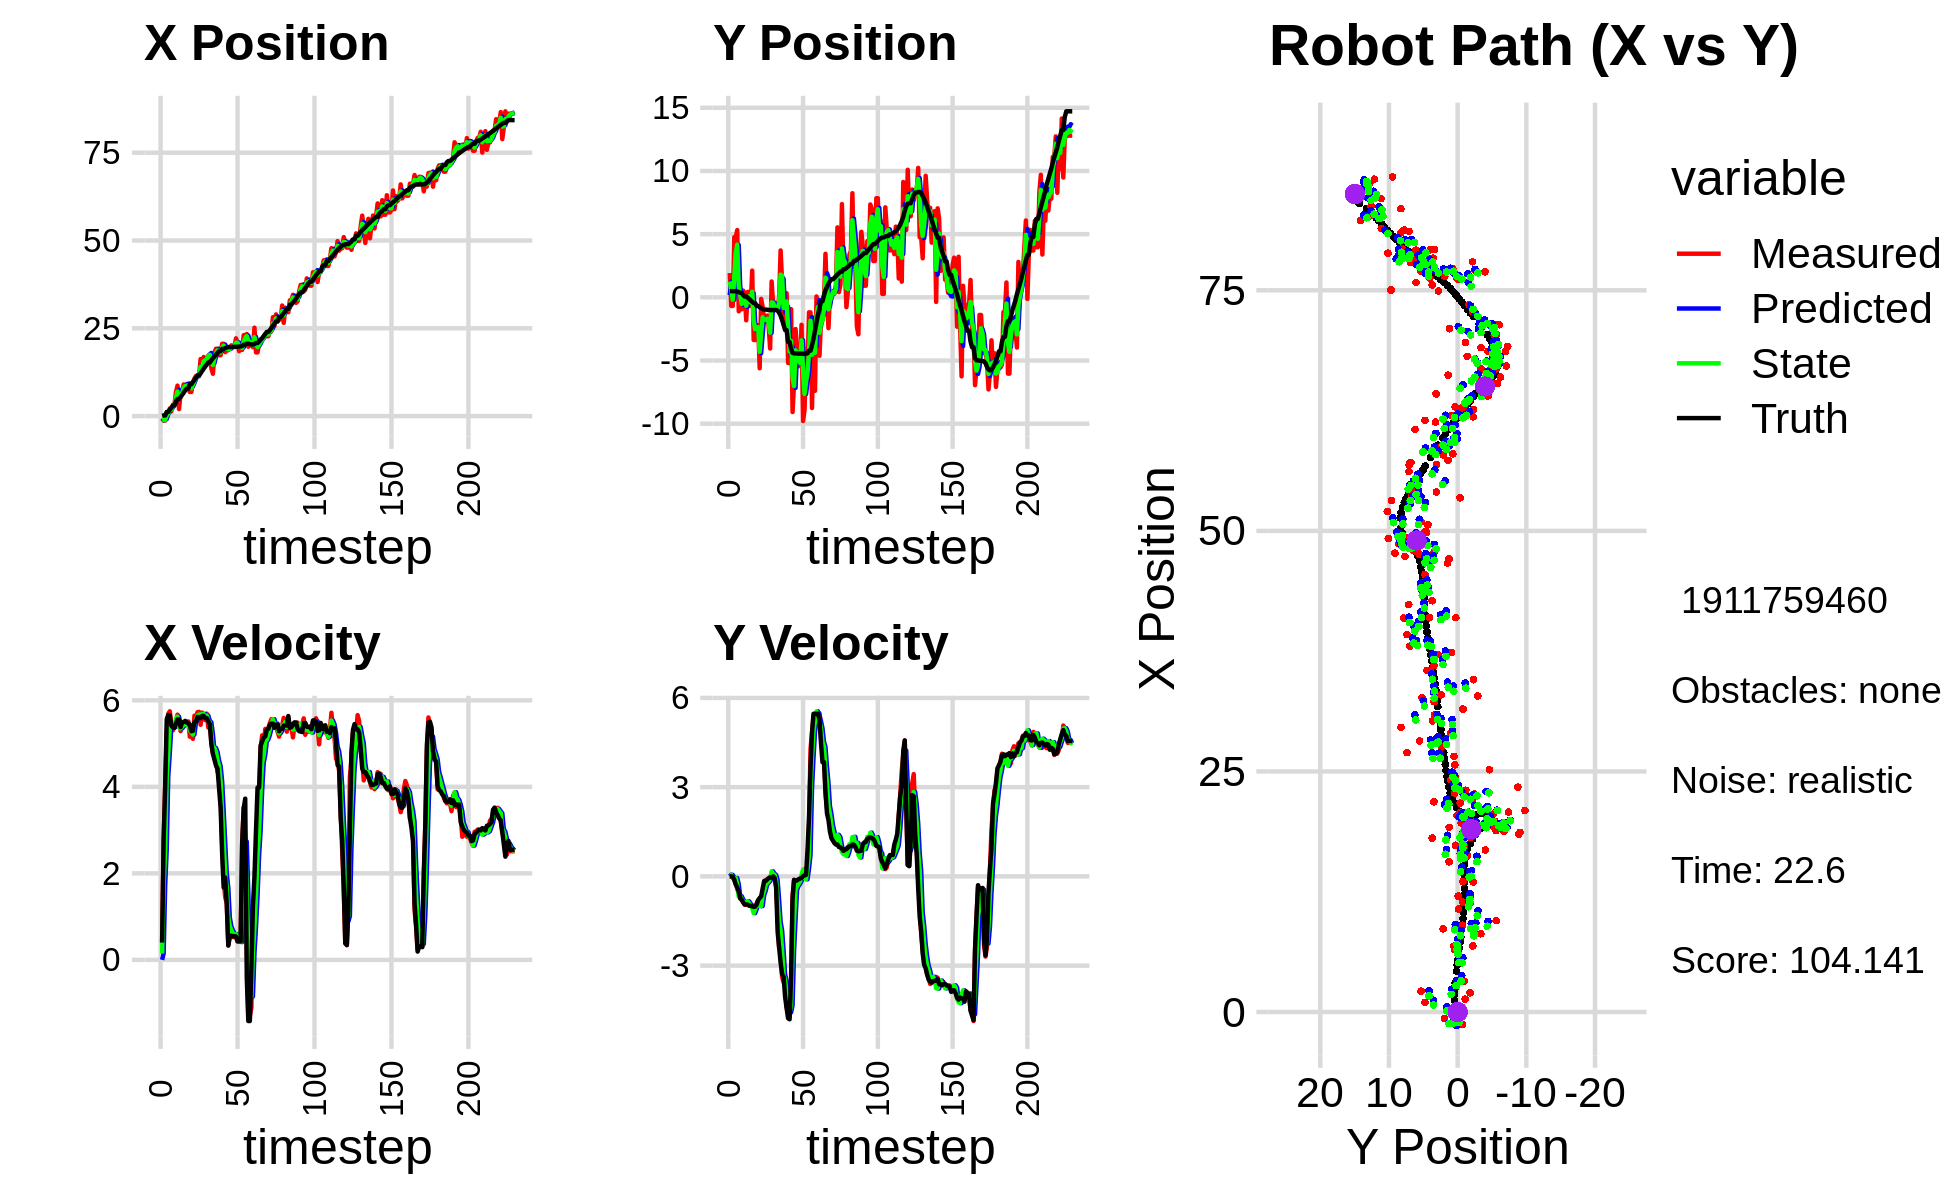

The data file committed next to this chart (first rows):
-2.101884230380472562e+00, 5.027268341917381367e-01, 0.000000000000000000e+00, 0.000000000000000000e+00, 0.000000000000000000e+00, 0.000000000000000000e+00, 0.000000000000000000e+00, 0.000000000000000000e+00, -1.400399205183419316e+00, 1.751272979210645175e-01, 0.000000000000000000e+00, 0.000000000000000000e+00, 9.521688542361601837e-02, 4.908956896703301487e-01, 0.000000000000000000e+00, 0.000000000000000000e+00, 0.000000000000000000e+00, -3.370235499460250139e-04
-6.706951105387235490e-01, 1.922061741385925338e+00, 3.999999597199481727e-01, -1.923341142194916989e-04, -1.400399205183419316e+00, 1.751272979210645175e-01, 0.000000000000000000e+00, 0.000000000000000000e+00, -1.201667850496977108e+00, 1.253427099466724481e+00, 1.458594042158934401e-01, 5.746348699235333257e-02, 9.521688542361601837e-02, 4.908956896703301487e-01, 4.000000000000000222e-01, 0.000000000000000000e+00, 4.000000059604644775e-01, 4.808352969121187925e-04
-1.293129667267321148e+00, -6.787572587460684037e-01, 2.719999714174719863e+00, -1.307871970960540215e-03, -1.187081910075387770e+00, 1.259173448165959774e+00, 1.458594042158934401e-01, 5.746348699235333257e-02, -1.148693349479726233e+00, 5.778267301124799804e-01, 1.722072731990884398e+00, 5.127775206295573374e-02, 1.916715056652013582e-01, 4.908779175278933926e-01, 2.799999999999999822e+00, 0.000000000000000000e+00, 2.799999952316284180e+00, 4.808352969121187925e-04
-1.293129667267321148e+00, -6.787572587460684037e-01, 4.069995762664349925e+00, -5.990761043305183053e-03, -9.764860762806377714e-01, 5.829545053187755732e-01, 1.722072731990884398e+00, 5.127775206295573374e-02, -1.095206250885006005e+00, -1.948820388583136776e-01, 2.552869088297250677e+00, -3.219977528096609753e-02, 1.916715056652013582e-01, 4.908779175278933926e-01, 4.000000000000000000e+00, -1.200000000000000025e-02, 4.000000000000000000e+00, 1.471931929700076580e-03
1.000616759423726077e+00, 4.758165818201747221e+00, 5.257241552201684875e+00, -8.929825692252536806e-02, -8.399193420552808487e-01, -1.981020163864102845e-01, 2.552869088297250677e+00, -3.219977528096609753e-02, 1.220982140176883890e-01, 1.565498759734943235e+00, 4.243548003408084135e+00, -1.402081609301745746e-01, 1.187803402798720542e+00, 4.803461852582477931e-01, 5.562999999999999723e+00, -1.100000000000000006e-01, 5.564000129699707031e+00, 1.698412932455539703e-02
1.000616759423726077e+00, 4.758165818201747221e+00, 5.687985654737562236e+00, -2.388856782348599272e-01, 5.464530143584968025e-01, 1.551477943641925705e+00, 4.243548003408084135e+00, -1.402081609301745746e-01, 7.454921781981914686e-01, 3.500637534579796206e+00, 4.778357980138094874e+00, -5.390161862035108831e-02, 1.187803402798720542e+00, 4.803461852582477931e-01, 5.660999999999999588e+00, -2.750000000000000222e-01, 5.668000221252441406e+00, 4.197362437844276428e-02
2.164581373609961723e+00, 5.322907760541229827e+00, 5.746736630527458090e+00, -4.191217800192306164e-01, 1.223327976212000845e+00, 3.495247372717761092e+00, 4.778357980138094874e+00, -5.390161862035108831e-02, 1.680284790613152168e+00, 4.171874855617252464e+00, 5.384923319288929200e+00, -2.528951603063849252e-01, 1.829324856354507700e+00, 4.549291876584666272e-01, 5.655999999999999694e+00, -3.639999999999999902e-01, 5.668000221252441406e+00, 7.280323654413223267e-02
1.339790240329877147e+00, -1.103275717468721551e+00, 5.424221549820236632e+00, -5.594911324778502060e-01, 2.218777122542045177e+00, 4.146585339586613905e+00, 5.384923319288929200e+00, -2.528951603063849252e-01, 1.839330000541655075e+00, 9.292048535687231769e-01, 5.401145772771387854e+00, -6.818741787982010027e-01, 2.366777554149380070e+00, 4.182190287603166912e-01, 5.416999999999999815e+00, -5.140000000000000124e-01, 5.441999912261962891e+00, 1.027833223342895508e-01
3.187804699458197888e+00, -9.398781067669366163e-01, 5.308721148772394649e+00, -7.468610439671176104e-01, 2.379444577818794038e+00, 8.610174356889030989e-01, 5.401145772771387854e+00, -6.818741787982010027e-01, 2.735883474183749442e+00, 2.170201100203390521e-01, 5.381100331753004617e+00, -6.653433207047715348e-01, 3.000963345531867610e+00, 3.552033893669701570e-01, 5.371999999999999886e+00, -7.309999999999999831e-01, 5.421000003814697266e+00, 1.397683769464492798e-01
3.187804699458197888e+00, -9.398781067669366163e-01, 5.391902114768230447e+00, -7.585634147191036014e-01, 3.273993507359049815e+00, 1.504857779498618986e-01, 5.381100331753004617e+00, -6.653433207047715348e-01, 3.236490599427852555e+00, -5.186815474410333415e-01, 5.385301650049115985e+00, -7.739633358572357569e-01, 3.000963345531867610e+00, 3.552033893669701570e-01, 5.363000000000000433e+00, -7.910000000000000364e-01, 5.421000003814697266e+00, 1.397683769464492798e-01
6.856580153309748127e+00, 5.284994985066179263e-01, 5.513190255017939911e+00, -8.608904463024310560e-01, 3.775020764432764242e+00, -5.960778810267569616e-01, 5.385301650049115985e+00, -7.739633358572357569e-01, 5.137420686061815900e+00, -1.805128556024603315e-01, 5.581117713395235214e+00, -8.426817074314864042e-01, 4.252302304011074341e+00, 1.722949282933835258e-01, 5.459999999999999964e+00, -8.780000000000000027e-01, 5.530000209808349609e+00, 1.549001485109329224e-01
8.672944442100888551e+00, 3.221269982307482516e-01, 5.669031076824573745e+00, -9.555566353511492084e-01, 5.695532457401339066e+00, -2.647810263456089608e-01, 5.581117713395235214e+00, -8.426817074314864042e-01, 7.005913476339824975e+00, 7.541085887091308892e-02, 5.623088838125078759e+00, -8.770196708512987271e-01, 4.879762783761742106e+00, 6.757460413436675029e-02, 5.559999999999999609e+00, -9.389999999999999458e-01, 5.638000011444091797e+00, 1.669876575469970703e-01
1.997814551512204329e+00, -1.817018792151898765e+00, 5.581777973040908059e+00, -9.497371688862440431e-01, 7.568222360152333295e+00, -1.229110821421679212e-02, 5.623088838125078759e+00, -8.770196708512987271e-01, 5.118426199578511415e+00, -6.630446207630129596e-01, 5.384345215869426937e+00, -8.566709678736574851e-01, 4.879762783761742106e+00, 6.757460413436675029e-02, 5.557999999999999829e+00, -9.469999999999999529e-01, 5.638000011444091797e+00, 1.685355305671691895e-01
6.507654354593879198e+00, 4.231590774599001681e-01, 5.288817788599708081e+00, -9.302178077718400440e-01, 5.656860721165454464e+00, -7.487117175503786859e-01, 5.384345215869426937e+00, -8.566709678736574851e-01, 6.029505109562299126e+00, -5.493625763667675521e-02, 5.348646689864279047e+00, -8.366410103380162999e-01, 5.412367001682840240e+00, -2.325205587203995825e-02, 5.379999999999999893e+00, -9.479999999999999538e-01, 5.462999820709228516e+00, 1.741031557321548462e-01
6.507654354593879198e+00, 4.231590774599001681e-01, 5.427067109207417417e+00, -9.752629999458335419e-01, 6.564369778548726941e+00, -1.386003586704783741e-01, 5.348646689864279047e+00, -8.366410103380162999e-01, 6.540959496645640137e+00, 8.257103846903893207e-02, 5.390229760428327133e+00, -9.140371117927654776e-01, 6.032314435234928496e+00, -1.321592788753049585e-01, 5.496999999999999886e+00, -9.869999999999999885e-01, 5.585000038146972656e+00, 1.778057366609573364e-01
9.015504494871153796e+00, -6.816671643255730606e-01, 5.494979506677114323e+00, -9.874670960362325056e-01, 7.079982472688472583e+00, -8.832672710237618463e-03, 5.390229760428327133e+00, -9.140371117927654776e-01, 7.936814082513630630e+00, -4.209728737391573716e-01, 5.443743786262339235e+00, -9.925028476227166774e-01, 6.663183346599424794e+00, -2.454495283619824719e-01, 5.498000000000000220e+00, -9.849999999999999867e-01, 5.585000038146972656e+00, 1.778057366609573364e-01
8.646381989373601584e+00, 2.113896384577774068e+00, 5.435944582138991343e+00, -9.710760466330922158e-01, 8.481188461139865353e+00, -5.202231585014290838e-01, 5.443743786262339235e+00, -9.925028476227166774e-01, 8.553484314517250553e+00, 4.468697646851845784e-01, 5.445464503569670711e+00, -1.063931895480760614e+00, 7.296863690589856510e+00, -3.591210701452844378e-01, 5.525000000000000355e+00, -1.006000000000000005e+00, 5.614999771118164062e+00, 1.767751127481460571e-01
8.136717275345214162e+00, -3.374963567152306609e+00, 5.447978976711087995e+00, -1.011041464705698223e+00, 9.098030764874216914e+00, 3.404765751371084948e-01, 5.445464503569670711e+00, -1.063931895480760614e+00, 8.673536838347565947e+00, -1.867851512413224224e+00, 5.440275265460991605e+00, -1.235574333948108894e+00, 7.823324338187414462e+00, -4.563534720503923392e-01, 5.488000000000000433e+00, -1.022999999999999909e+00, 5.583000183105468750e+00, 1.834934949874877930e-01
8.136717275345214162e+00, -3.374963567152306609e+00, 5.512579106752178326e+00, -1.024655639776053118e+00, 9.217564364893664930e+00, -1.991408945808035069e+00, 5.440275265460991605e+00, -1.235574333948108894e+00, 8.745081936163357383e+00, -2.529000178514276165e+00, 5.441471639741684463e+00, -1.100504371907955248e+00, 7.823324338187414462e+00, -4.563534720503923392e-01, 5.477000000000000313e+00, -1.014999999999999902e+00, 5.570000171661376953e+00, 1.837785542011260986e-01
6.873512402480797867e+00, -2.200521813116543157e+00, 5.158838745703790529e+00, -9.014164830753462754e-01, 9.289229100137525563e+00, -2.639050615705071490e+00, 5.441471639741684463e+00, -1.100504371907955248e+00, 8.213774160374457622e+00, -2.349257311302789919e+00, 5.303112480828668041e+00, -9.620969823125815612e-01, 9.077144757434828293e+00, -6.848612883114169048e-01, 5.419999999999999929e+00, -9.469999999999999529e-01, 5.501999855041503906e+00, 1.729860454797744751e-01
6.873512402480797867e+00, -2.200521813116543157e+00, 5.355585896075159447e+00, -8.066935672593530393e-01, 8.744085408457324959e+00, -2.445467009534048053e+00, 5.303112480828668041e+00, -9.620969823125815612e-01, 7.925440816184419646e+00, -2.375012477013478840e+00, 5.266817926836498742e+00, -9.020367991036603028e-01, 9.077144757434828293e+00, -6.848612883114169048e-01, 5.285999999999999588e+00, -7.960000000000000409e-01, 5.346000194549560547e+00, 1.495026797056198120e-01
9.498532771995183310e+00, -5.611968503735342395e+00, 5.110352596231882316e+00, -7.697549149250987321e-01, 8.452122608868069875e+00, -2.465216156923844881e+00, 5.266817926836498742e+00, -9.020367991036603028e-01, 8.910052691744740017e+00, -4.314079665666445074e+00, 5.208766100093104257e+00, -9.986378358227813168e-01, 9.700637951965271455e+00, -7.827539303547481619e-01, 5.296000000000000263e+00, -7.259999999999999787e-01, 5.540999889373779297e+00, 1.495026797056198120e-01
1.070670656922991881e+01, -1.236951802245496723e-01, 5.645187500297534910e+00, -6.883493204043118485e-01, 9.430929301754050087e+00, -4.413943449248723283e+00, 5.208766100093104257e+00, -9.986378358227813168e-01, 9.996134475965247290e+00, -2.861840152608792209e+00, 5.487452305569197719e+00, -9.988313127760919397e-01, 1.031653799176392994e+01, -8.624971957278192436e-01, 5.500000000000000000e+00, -6.710000000000000409e-01, 5.540999889373779297e+00, 1.213366091251373291e-01
1.142885090415450122e+01, -7.594143013256231534e-01, 5.594762750716844479e+00, -5.727185857276461123e-01, 1.054487970652216688e+01, -2.961723283886401603e+00, 5.487452305569197719e+00, -9.988313127760919397e-01, 1.093878982726775106e+01, -1.590537385645865331e+00, 5.542376391102219024e+00, -6.328235844618443906e-01, 1.094857420036196594e+01, -9.277536727223638646e-01, 5.509999999999999787e+00, -4.050000000000000266e-01, 5.525000095367431641e+00, 1.020115762948989868e-01
1.134966985892564928e+01, -1.837300167255728311e+00, 5.726018646017445590e+00, -3.208379604578864841e-01, 1.149302746637797235e+01, -1.653819744092049682e+00, 5.542376391102219024e+00, -6.328235844618443906e-01, 1.143289309109855978e+01, -1.765752424620107508e+00, 5.636089385215534264e+00, -4.911512862646811861e-01, 1.158289732032067043e+01, -9.663005930229552343e-01, 5.613999999999999879e+00, -1.549999999999999989e-01, 5.616000175476074219e+00, 5.597306787967681885e-02
1.134966985892564928e+01, -1.837300167255728311e+00, 5.733554372487248862e+00, -1.287664130997867029e-01, 1.199650202962011392e+01, -1.814867553246575671e+00, 5.636089385215534264e+00, -4.911512862646811861e-01, 1.171347089353126947e+01, -1.771335132140942514e+00, 5.671895129963797189e+00, -2.840379000303623336e-01, 1.158289732032067043e+01, -9.663005930229552343e-01, 5.613999999999999879e+00, -1.549999999999999989e-01, 5.616000175476074219e+00, 2.245461754500865936e-02
1.624295057395715602e+01, -1.443303451892919975e+00, 5.434951077666396735e+00, -1.067772132885965730e-01, 1.228066040652764990e+01, -1.799738922143978792e+00, 5.671895129963797189e+00, -2.840379000303623336e-01, 1.401264319205495390e+01, -1.692208770129019157e+00, 5.673886113950024068e+00, -2.181644360165803653e-01, 1.222201551551542487e+01, -9.823003867508668385e-01, 5.586999999999999744e+00, -1.069999999999999979e-01, 5.587999820709228516e+00, 1.964387111365795135e-02
1.351629908431751481e+01, -2.258127437141130400e+00, 5.716460058641390951e+00, -7.857152914486940920e-02, 1.458003180344995542e+01, -1.714025213730677288e+00, 5.673886113950024068e+00, -2.181644360165803653e-01, 1.411110662760793311e+01, -2.013636734174757859e+00, 5.680680915017091159e+00, -1.678364898376822067e-01, 1.284087766728151259e+01, -9.946532110715073927e-01, 5.639999999999999680e+00, -5.700000000000000205e-02, 5.639999866485595703e+00, 1.374392211437225342e-02
1.683388413481224077e+01, -4.046575890206387527e+00, 5.562474797889043643e+00, -7.645503444728224407e-02, 1.467917471910964267e+01, -2.030420383158526132e+00, 5.680680915017091159e+00, -1.678364898376822067e-01, 1.562124594453818105e+01, -2.796605168107507033e+00, 5.686375450678789356e+00, -6.422084873582012410e-02, 1.348626150211979535e+01, -1.002768621685200978e+00, 5.639999999999999680e+00, -2.999999999999999889e-02, 5.639999866485595703e+00, 1.374392211437225342e-02
1.561400045513749113e+01, 1.254296198174069454e+00, 5.545823092813995991e+00, -4.429746633418000373e-02, 1.618988348960606061e+01, -2.803027252981089124e+00, 5.686375450678789356e+00, -6.422084873582012410e-02, 1.593118872660354057e+01, -4.013513681097240493e-01, 5.617199506904933415e+00, 1.704142464711366212e-01, 1.411737836910617183e+01, -1.005768881281998706e+00, 5.588000000000000078e+00, -5.000000000000000278e-02, 5.587999820709228516e+00, 7.987366989254951477e-03
1.621569861521820144e+01, -5.739958441100647679e-01, 5.691818344032648191e+00, -4.546360878365487274e-02, 1.649290867729403232e+01, -3.843099434626103816e-01, 5.617199506904933415e+00, 1.704142464711366212e-01, 1.637255698734463039e+01, -4.230854135067605437e-01, 5.647903447895894047e+00, 8.250741784656373534e-02, 1.464928831175899226e+01, -1.008852347994773302e+00, 5.588000000000000078e+00, 1.000000000000000021e-03, 5.587999820709228516e+00, 7.987366989254951477e-03
1.723296107347468009e+01, -9.896075013302472190e-01, 5.370320054191675574e+00, 8.544885985387952465e-02, 1.693734733213421961e+01, -4.148346717221041979e-01, 5.647903447895894047e+00, 8.250741784656373534e-02, 1.705979840684397786e+01, -7.539270593546785193e-01, 5.527802261216884894e+00, 5.259782407727918441e-02, 1.528439344475314066e+01, -1.004186853921150480e+00, 5.516000000000000014e+00, -4.900000000000000189e-02, 5.515999794006347656e+00, -1.590997353196144104e-02
1.723296107347468009e+01, -9.896075013302472190e-01, 5.482838203921788889e+00, -3.653887955452616021e-01, 1.761257863296566484e+01, -7.486672769469505662e-01, 5.527802261216884894e+00, 5.259782407727918441e-02, 1.744560730604148091e+01, -7.756911988358234922e-01, 5.492638911510271171e+00, -1.215701744269074153e-01, 1.528439344475314066e+01, -1.004186853921150480e+00, 5.456999999999999851e+00, -3.639999999999999902e-01, 5.468999862670898438e+00, 6.654387712478637695e-02
1.356682147108161374e+01, -7.651201347428362443e-01, 5.013805067735735754e+00, -1.289607776308736575e+00, 1.799487119719250927e+01, -7.878482162785142018e-01, 5.492638911510271171e+00, -1.215701744269074153e-01, 1.602431695086462682e+01, -9.679131611639625321e-01, 5.219080379574443818e+00, -7.920523562817555208e-01, 1.590959562395295279e+01, -1.056594834114789272e+00, 4.990000000000000213e+00, -1.856000000000000094e+00, 5.324999809265136719e+00, 2.517542541027069092e-01
1.205733741812286475e+01, -6.649087483096507989e-02, 4.784433811407230230e+00, -2.400792340122259727e+00, 1.654622498882207182e+01, -1.047118396792138029e+00, 5.219080379574443818e+00, -7.920523562817555208e-01, 1.457285700072298162e+01, -4.344881196547922819e-01, 4.857635219051882558e+00, -1.522528210386970171e+00, 1.650610555729688045e+01, -1.221317395950172191e+00, 4.759999999999999787e+00, -2.386000000000000121e+00, 5.324999809265136719e+00, 4.650804698467254639e-01
1.807998193805429210e+01, 3.709917559366801232e+00, 4.861299331846631766e+00, -2.439362871132730426e+00, 1.505862052262816952e+01, -5.867409406934893656e-01, 4.857635219051882558e+00, -1.522528210386970171e+00, 1.639348964301537137e+01, 1.796615454851578475e+00, 4.901056354017359062e+00, -1.813891757377009473e+00, 1.696540655260456276e+01, -1.451461777559167388e+00, 4.628999999999999559e+00, -2.899000000000000021e+00, 5.461999893188476562e+00, 4.650804698467254639e-01
1.918778802513674009e+01, 1.229563369826967678e+00, 4.589865921451782071e+00, -3.381498818397783879e+00, 1.688359527841710772e+01, 1.615226279113877617e+00, 4.901056354017359062e+00, -1.813891757377009473e+00, 1.788868629056384663e+01, 1.712792969373116980e+00, 4.807268294163161038e+00, -2.483246251225950996e+00, 1.748095716545234524e+01, -1.806568489007571054e+00, 4.493000000000000327e+00, -3.281000000000000139e+00, 5.564000129699707031e+00, 6.349550485610961914e-01
1.917652238909603568e+01, -2.143433709894115857e+00, 4.346609849270217651e+00, -3.554603388267694175e+00, 1.836941311998016246e+01, 1.464468344250521969e+00, 4.807268294163161038e+00, -2.483246251225950996e+00, 1.871267118124552198e+01, -8.453699958517080226e-01, 4.609899280732221882e+00, -3.297381750609949869e+00, 1.798993505607737120e+01, -2.181803331916588373e+00, 4.423000000000000043e+00, -3.375000000000000000e+00, 5.564000129699707031e+00, 6.854932904243469238e-01
1.732548607931679641e+01, 3.248120682214775123e-01, 4.467370625947355123e+00, -3.653360047096519736e+00, 1.917366110931874346e+01, -1.175108170912702921e+00, 4.609899280732221882e+00, -3.297381750609949869e+00, 1.836137814325260109e+01, -5.582629835976586907e-01, 4.482515407350658343e+00, -3.499359138172435379e+00, 1.846807493267904121e+01, -2.586131439857771497e+00, 3.963000000000000078e+00, -4.044999999999999929e+00, 5.663000106811523438e+00, 6.854932904243469238e-01
1.732548607931679641e+01, 3.248120682214775123e-01, 3.760401611726137183e+00, -4.400036926547057803e+00, 1.880962968398766577e+01, -9.081988974149022287e-01, 4.482515407350658343e+00, -3.499359138172435379e+00, 1.813367115315913836e+01, -3.331210573864586966e-01, 4.131352542273249995e+00, -3.949770414360865178e+00, 1.846807493267904121e+01, -2.586131439857771497e+00, 3.528999999999999915e+00, -4.429000000000000270e+00, 5.663000106811523438e+00, 8.636206984519958496e-01
2.059152962306935208e+01, -5.192447767122514435e+00, 2.690050056835333159e+00, -4.515436538455755766e+00, 1.854680640738646247e+01, -7.280980988225451700e-01, 4.131352542273249995e+00, -3.949770414360865178e+00, 1.942059414638053383e+01, -2.310581404723597299e+00, 3.446658162367228329e+00, -4.055225881839919388e+00, 1.912668050824398591e+01, -3.530705080199898038e+00, 2.451999999999999957e+00, -4.767999999999999794e+00, 5.361999988555908203e+00, 1.033511161804199219e+00
2.059152962306935208e+01, -5.192447767122514435e+00, 1.825811940388759824e+00, -4.726616006108024237e+00, 1.976525996261725737e+01, -2.716103992907589415e+00, 3.446658162367228329e+00, -4.055225881839919388e+00, 2.008447461494167285e+01, -4.291700975149025155e+00, 2.717359885670993958e+00, -4.577064568093555330e+00, 1.912668050824398591e+01, -3.530705080199898038e+00, 1.673000000000000043e+00, -4.804000000000000270e+00, 5.086999893188476562e+00, 1.202170491218566895e+00
1.820673228813509326e+01, -9.363216026631280275e-01, 1.446740640186078730e+00, -3.745285763184610150e+00, 2.035621060350877087e+01, -4.749407431958380776e+00, 2.717359885670993958e+00, -4.577064568093555330e+00, 1.939342827862849461e+01, -3.453255645273608732e+00, 2.004056922693897125e+00, -4.335341008070463076e+00, 1.934639181205971425e+01, -4.095412835686969011e+00, 1.903999999999999915e+00, -3.388999999999999790e+00, 3.887000083923339844e+00, 1.202170491218566895e+00
1.867267562498742706e+01, -9.074059114070514909e+00, 1.306279730661124461e+00, -6.632181866197596198e-01, 1.959383397089788303e+01, -3.886789746080655306e+00, 2.004056922693897125e+00, -4.335341008070463076e+00, 1.916776443256836160e+01, -6.319419035444299837e+00, 1.668831718331063252e+00, -2.507365044994304348e+00, 1.955720533454559984e+01, -4.389288530280111900e+00, 1.286999999999999922e+00, -7.449999999999999956e-01, 1.486999988555908203e+00, 4.698007702827453613e-01
1.877997590605085776e+01, -6.760585175082421294e+00, 3.452269369352966022e-01, -1.185047213240693620e-01, 1.933464760440146790e+01, -6.570155539943730361e+00, 1.668831718331063252e+00, -2.507365044994304348e+00, 1.906986509195857238e+01, -7.020310008631369669e+00, 9.757073910907748671e-01, -1.463208497328385427e+00, 1.964160741899670271e+01, -4.436783895108931119e+00, 3.290000000000000147e-01, -1.170000000000000068e-01, 3.490000069141387939e-01, 3.306632936000823975e-01
1.916185893126376882e+01, -2.509906992691888661e+00, 5.478660356618648697e-01, -1.536353262756990079e-01, 1.916743583106764959e+01, -7.166630858364207768e+00, 9.757073910907748671e-01, -1.463208497328385427e+00, 1.915319473213085999e+01, -4.194040523877765381e+00, 7.782300331543448024e-01, -4.551560747328542433e-01, 1.965627493030293493e+01, -4.441995725338419021e+00, 5.520000000000000462e-01, -1.549999999999999989e-01, 5.740000009536743164e-01, 2.734027504920959473e-01
2.014254821829523578e+01, -4.340408601163639801e+00, 5.459402876679294581e-01, -1.530952984183130139e-01, 1.923101773544629367e+01, -4.239556131351051249e+00, 7.782300331543448024e-01, -4.551560747328542433e-01, 1.962698654354457872e+01, -4.325426699811770526e+00, 6.846534842554389266e-01, -3.207267810397713692e-01, 1.965627493030293493e+01, -4.441995725338419021e+00, 5.590000000000000524e-01, -1.300000000000000044e-01, 5.740000009536743164e-01, 2.734027504920959473e-01
1.982088045064620019e+01, -5.438036130156834957e+00, 5.263559956369281423e-01, -1.063878111870963372e-01, 1.969545189197012292e+01, -4.357499377915747374e+00, 6.846534842554389266e-01, -3.207267810397713692e-01, 1.974649148358319906e+01, -4.958150576157498435e+00, 6.134393992773999882e-01, -2.565530104396983591e-01, 1.970481695302522596e+01, -4.453922376685564899e+00, 5.450000000000000400e-01, -9.700000000000000289e-02, 5.540000200271606445e-01, 1.994345337152481079e-01
1.982088045064620019e+01, -5.438036130156834957e+00, 5.290296405805005042e-01, -7.268849626314531631e-02, 1.980783542351093729e+01, -4.983805877201468171e+00, 6.134393992773999882e-01, -2.565530104396983591e-01, 1.981213661016376193e+01, -5.183202656111837392e+00, 5.708352747815714778e-01, -1.624281447865774386e-01, 1.970481695302522596e+01, -4.453922376685564899e+00, 5.480000000000000426e-01, -7.499999999999999722e-02, 5.440000295639038086e-01, 1.365446895360946655e-01
2.213875807892627634e+01, -2.170381890015614434e+00, 5.290296405805005042e-01, -7.268849626314531631e-02, 1.986922013764191774e+01, -5.199445470590495333e+00, 5.708352747815714778e-01, -1.624281447865774386e-01, 2.086945980400102130e+01, -3.396576570095971803e+00, 5.897282122773482849e-01, 5.478627288737836221e-02, 1.974246420025397342e+01, -4.458844767116931784e+00, 5.410000000000000364e-01, -5.199999999999999761e-02, 5.440000295639038086e-01, 1.365446895360946655e-01
2.094469167337053506e+01, -9.786840066764812107e+00, 4.259988763920763977e-01, 9.780082606401726848e-04, 2.092843262522875492e+01, -3.391097942807233867e+00, 5.897282122773482849e-01, 5.478627288737836221e-02, 2.093276402116935131e+01, -5.775700081053884105e+00, 5.070693411069565615e-01, 2.315110801535912588e-01, 1.977443517759311931e+01, -4.460531816270995265e+00, 4.289999999999999925e-01, 6.000000000000000125e-03, 4.289999902248382568e-01, -2.295796060934662819e-03
1.848966087424764737e+01, -8.904900179561829887e+00, 4.208944359175281202e-01, 3.052648304513979824e-02, 2.098347095528004758e+01, -5.752548973038525304e+00, 5.070693411069565615e-01, 2.315110801535912588e-01, 1.988103211755892019e+01, -7.647536562311675112e+00, 4.240106964714713822e-01, -5.634712237458991413e-02, 1.979506506058063309e+01, -4.460277661952702921e+00, 4.269999999999999907e-01, 3.599999999999999728e-02, 4.289999902248382568e-01, -7.240087538957595825e-02
1.931388707528700266e+01, -5.071150824551400760e+00, 4.298708610584524581e-01, 3.117752203849937301e-02, 1.992343318720606860e+01, -7.653171274549134040e+00, 4.240106964714713822e-01, -5.634712237458991413e-02, 1.965604913617859140e+01, -6.701214669226514431e+00, 4.108479050598076721e-01, -9.903502238959169257e-02, 1.981821645820880207e+01, -4.458462343842260367e+00, 4.259999999999999898e-01, 5.099999999999999672e-02, 4.289999902248382568e-01, -7.240087538957595825e-02
1.885174776608886305e+01, -5.582730160359128391e+00, 2.720397475409242816e+00, 4.158630666353090866e-01, 1.969713392668457175e+01, -6.711118171465473736e+00, 4.108479050598076721e-01, -9.903502238959169257e-02, 1.938522358505017351e+01, -5.955884703240085898e+00, 1.475077335900076614e+00, 2.587355944516028794e-01, 1.995826543889248939e+01, -4.429240808559691267e+00, 2.688000000000000167e+00, 8.830000000000000071e-01, 2.828999996185302734e+00, -1.516941338777542114e-01
2.304809345361331197e+01, -1.186718808003393910e+00, 3.522532966014686462e+00, 1.676175015299232962e+00, 1.953273131864018097e+01, -5.930011143794925665e+00, 1.475077335900076614e+00, 2.587355944516028794e-01, 2.111170903686012323e+01, -4.384231019938219731e+00, 2.601001312884330119e+00, 7.264991429009749480e-01, 2.033102621160386292e+01, -4.219119654374389405e+00, 3.501999999999999780e+00, 1.993000000000000105e+00, 5.229000091552734375e+00, -4.441364705562591553e-01
2.304809345361331197e+01, -1.186718808003393910e+00, 2.825187568190583143e+00, 4.286755113457389577e+00, 2.137180916814855536e+01, -4.311581105648122580e+00, 2.601001312884330119e+00, 7.264991429009749480e-01, 2.211693549170034601e+01, -1.848561460352085906e+00, 2.735849144717844794e+00, 2.944711436277083205e+00, 2.033102621160386292e+01, -4.219119654374389405e+00, 3.726999999999999869e+00, 3.666999999999999815e+00, 5.229000091552734375e+00, -9.880850911140441895e-01
2.336820377440066210e+01, -8.758881196931913138e+00, 3.319899541641707086e-01, 4.811560165764867669e+00, 2.239052040617212924e+01, -1.554090316724377585e+00, 2.735849144717844794e+00, 2.944711436277083205e+00, 2.277669046485064897e+01, -4.550711977037702916e+00, 1.550111257820641297e+00, 3.980894941845014134e+00, 2.061548437241183152e+01, -3.785605536025132611e+00, -4.149999999999999800e-01, 4.828999999999999737e+00, 4.847000122070312500e+00, -1.501907110214233398e+00
1.974818505362733490e+01, -2.526662573498543285e+00, -1.298613414706337732e+00, 5.363014878630463222e+00, 2.293170159063271285e+01, -4.152622482853201902e+00, 1.550111257820641297e+00, 3.980894941845014134e+00, 2.145414764391517437e+01, -2.952398935300507787e+00, 1.549007718660544430e-01, 4.864526698994264819e+00, 2.063431943987714590e+01, -3.261936293353878913e+00, -1.413999999999999924e+00, 5.466999999999999638e+00, 5.646999835968017578e+00, -1.808366060256958008e+00
2.077228830810827276e+01, -7.394970044890606609e+00, -1.298613414706337732e+00, 5.363014878630463222e+00, 2.146963772110177970e+01, -2.465946265401081305e+00, 1.549007718660544430e-01, 4.864526698994264819e+00, 2.113716047579616486e+01, -4.390064389124404443e+00, -5.937249470420229436e-01, 5.234949368360243938e+00, 2.048553098801567884e+01, -2.631466970476412204e+00, -1.413999999999999924e+00, 5.466999999999999638e+00, 5.646999835968017578e+00, -1.808366060256958008e+00
2.041082330446799986e+01, 6.713594381745337236e-02, -1.105306340787026498e+00, 5.409227105797159041e+00, 2.107778798109196217e+01, -3.866569452288380226e+00, -5.937249470420229436e-01, 5.234949368360243938e+00, 2.077059858239393719e+01, -1.514488088267631927e+00, -8.467160205793825556e-01, 5.549843493777395054e+00, 2.036932767944013278e+01, -2.000861272868559748e+00, -1.839999999999999969e-01, 5.464999999999999858e+00, 5.467999935150146484e+00, -1.772358775138854980e+00
1.963447566343358019e+01, -5.286682704525309529e-01, 1.203862061580807996e+00, 5.304096393124829945e+00, 2.068592698033599930e+01, -9.595037388898923769e-01, -8.467160205793825556e-01, 5.549843493777395054e+00, 2.026187453314442877e+01, -7.585418123288317771e-01, 1.553337263536339607e-01, 5.429615601830808380e+00, 2.038731016227340476e+01, -1.373138532764906605e+00, 1.237999999999999989e+00, 5.471000000000000085e+00, 5.609000205993652344e+00, -1.347609162330627441e+00
... 170 more rows
